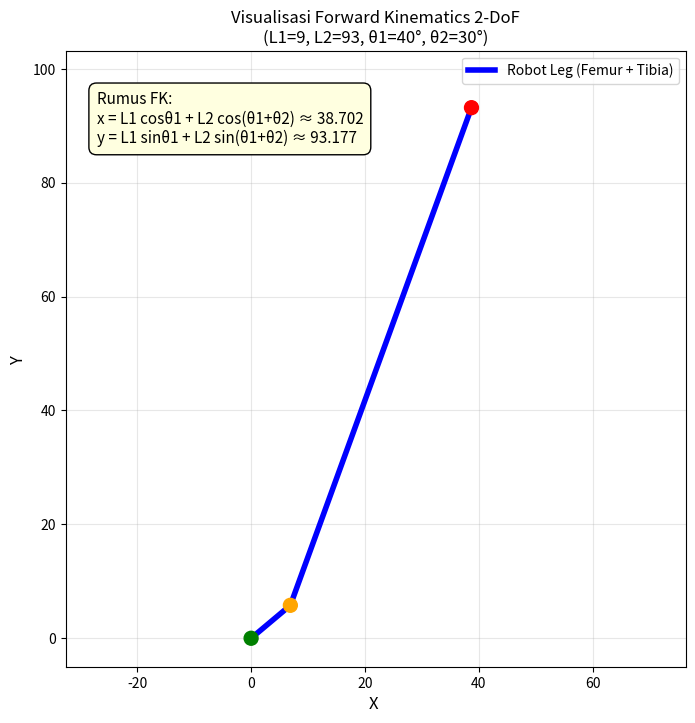

Here is the Python script that generated this plot:
#Dijalankan dan diuji menggunakan google colab
import matplotlib.pyplot as plt

x0, y0 = 0, 0
x1, y1 = 6.894, 5.785
x2, y2 = 31.806, 87.392
x_end, y_end = x1 + x2, y1 + y2

plt.figure(figsize=(8, 8)) #bentuk kanvas persegi

plt.plot([x0, x1, x_end], [y0, y1, y_end], 'b-', linewidth=4, label='Robot Leg (Femur + Tibia)')

plt.scatter([x0, x1, x_end], [y0, y1, y_end], s=100, color=['green', 'orange', 'red'], zorder=5)

plt.xlabel('X ', fontsize=12)
plt.ylabel('Y ', fontsize=12)
plt.title('Visualisasi Forward Kinematics 2-DoF\n(L1=9, L2=93, θ1=40°, θ2=30°)', fontsize=12)

plt.legend(loc='upper right', fontsize=10)
plt.grid(True, alpha=0.3)
plt.axis('equal')

plt.xlim(-5, x_end + 10)
plt.ylim(-5, y_end + 10)

plt.text(0.05, 0.85, 'Rumus FK:\nx = L1 cosθ1 + L2 cos(θ1+θ2) ≈ 38.702\ny = L1 sinθ1 + L2 sin(θ1+θ2) ≈ 93.177', 
         transform=plt.gca().transAxes, fontsize=11, bbox=dict(boxstyle="round,pad=0.5", facecolor="lightyellow"))

plt.show()

print("Hasil plot menunjukkan L1 yang sangat pendek dibandingkan L2 akibat variabel nim yang berbeda jauh 09 dan 93 sehingga tampak tidak biasa")
